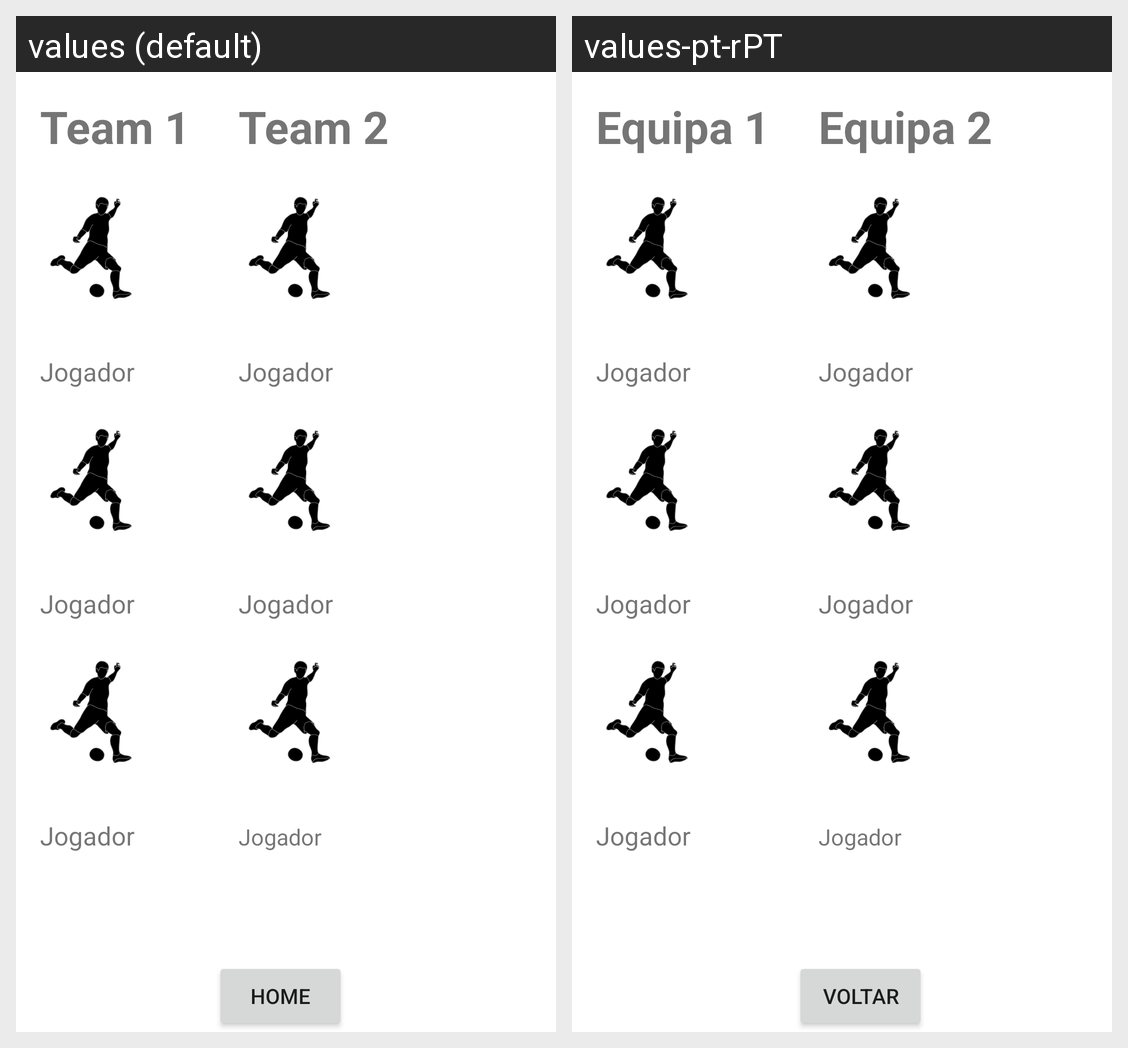

Locale-by-locale string values for the Android screen shown in this grid:
Android screen res/layout/activity_game.xml rendered under 2 locales, left to right: values (default), values-pt-rPT. Device: Nexus 5 (rendered at 1080×1920; each locale shown at half size, 540×960, under a caption strip naming it); theme Theme.SMAFut.
Strings drawn on this screen, with the default value and each locale's value (text and hints the layout hard-codes, and strings that could not be matched under every locale, appear in the picture but are not listed):

team1
  values: Team 1
  values-pt-rPT: Equipa 1

team2
  values: Team 2
  values-pt-rPT: Equipa 2

back_home
  values: Home
  values-pt-rPT: Voltar
